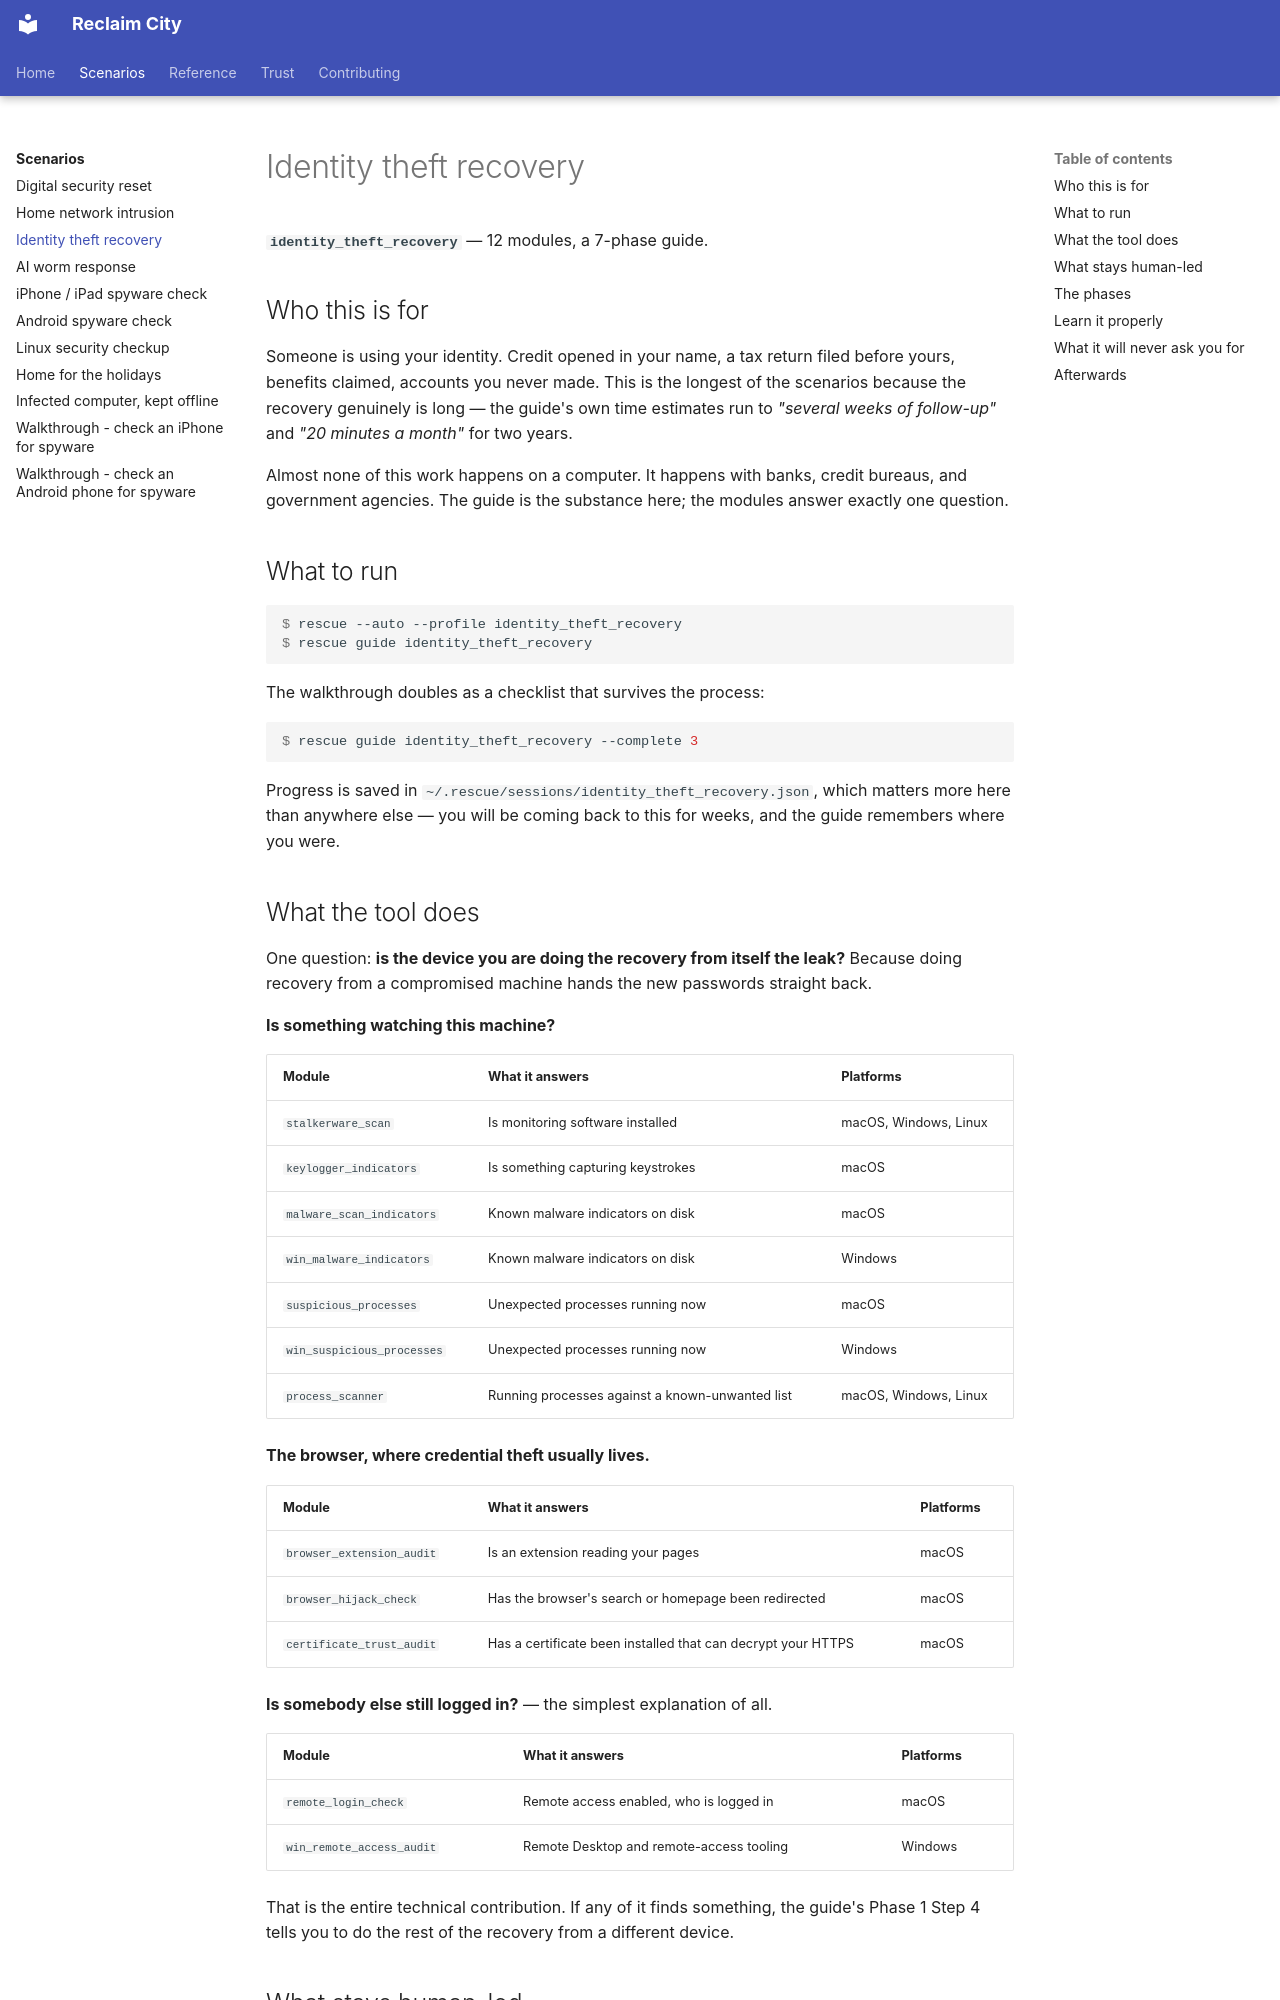

repository: lizTheDeveloper/multiverse-device-rescue · page: scenarios/identity-theft-recovery/index.html · generator: mkdocs

# Identity theft recovery

**`identity_theft_recovery`** — 12 modules, a 7-phase guide.

## Who this is for

Someone is using your identity. Credit opened in your name, a tax return filed
before yours, benefits claimed, accounts you never made. This is the longest of
the scenarios because the recovery genuinely is long — the guide's own time
estimates run to *"several weeks of follow-up"* and *"20 minutes a month"* for
two years.

Almost none of this work happens on a computer. It happens with banks, credit
bureaus, and government agencies. The guide is the substance here; the modules
answer exactly one question.

## What to run

```console
$ rescue --auto --profile identity_theft_recovery
$ rescue guide identity_theft_recovery
```

The walkthrough doubles as a checklist that survives the process:

```console
$ rescue guide identity_theft_recovery --complete 3
```

Progress is saved in `~/.rescue/sessions/identity_theft_recovery.json`, which
matters more here than anywhere else — you will be coming back to this for
weeks, and the guide remembers where you were.

## What the tool does

One question: **is the device you are doing the recovery from itself the leak?**
Because doing recovery from a compromised machine hands the new passwords
straight back.

**Is something watching this machine?**

| Module | What it answers | Platforms |
| --- | --- | --- |
| `stalkerware_scan` | Is monitoring software installed | macOS, Windows, Linux |
| `keylogger_indicators` | Is something capturing keystrokes | macOS |
| `malware_scan_indicators` | Known malware indicators on disk | macOS |
| `win_malware_indicators` | Known malware indicators on disk | Windows |
| `suspicious_processes` | Unexpected processes running now | macOS |
| `win_suspicious_processes` | Unexpected processes running now | Windows |
| `process_scanner` | Running processes against a known-unwanted list | macOS, Windows, Linux |

**The browser, where credential theft usually lives.**

| Module | What it answers | Platforms |
| --- | --- | --- |
| `browser_extension_audit` | Is an extension reading your pages | macOS |
| `browser_hijack_check` | Has the browser's search or homepage been redirected | macOS |
| `certificate_trust_audit` | Has a certificate been installed that can decrypt your HTTPS | macOS |

**Is somebody else still logged in?** — the simplest explanation of all.

| Module | What it answers | Platforms |
| --- | --- | --- |
| `remote_login_check` | Remote access enabled, who is logged in | macOS |
| `win_remote_access_audit` | Remote Desktop and remote-access tooling | Windows |

That is the entire technical contribution. If any of it finds something, the
guide's Phase 1 Step 4 tells you to do the rest of the recovery from a
different device.
